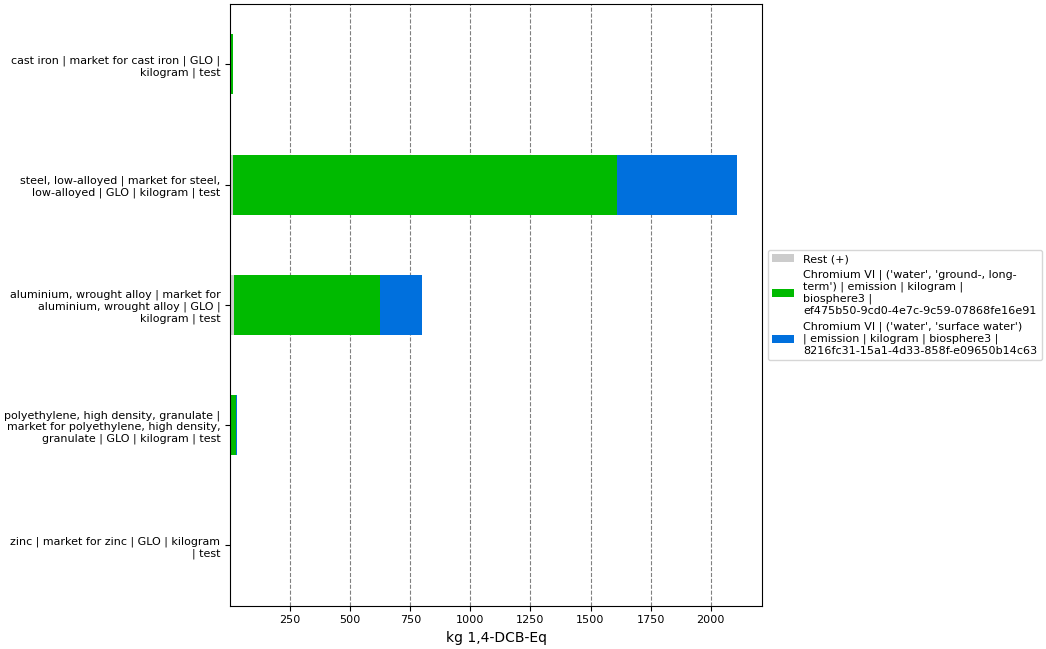

Values plotted in this chart, from the file beside it:
, index, name, categories, type, unit, database, code, cast iron | market for cast iron | GLO |…, steel, low-alloyed | market for steel, l…, aluminium, wrought alloy | market for al…, polyethylene, high density, granulate | …, zinc | market for zinc | GLO | kilogram …
0, Score, , , , , , , 14.49, 2108, 797, 28.73, 1.288
1, Rest (+), , , , , , , 0.01881, 10.5, 17.21, 1.349, 0.08841
3, Chromium VI | ('water', 'ground-, long-t…, Chromium VI, ('water', 'ground-, long-term'), emission, kg 1,4-DCB-Eq, biosphere3, ef475b50-9cd0-4e7c-9c59-07868fe16e91, 11.01, 1599, 605.4, 21.89, 0.2858
4, Chromium VI | ('water', 'surface water')…, Chromium VI, ('water', 'surface water'), emission, kg 1,4-DCB-Eq, biosphere3, 8216fc31-15a1-4d33-858f-e09650b14c63, 3.461, 498.3, 174.4, 5.493, 0.9137
